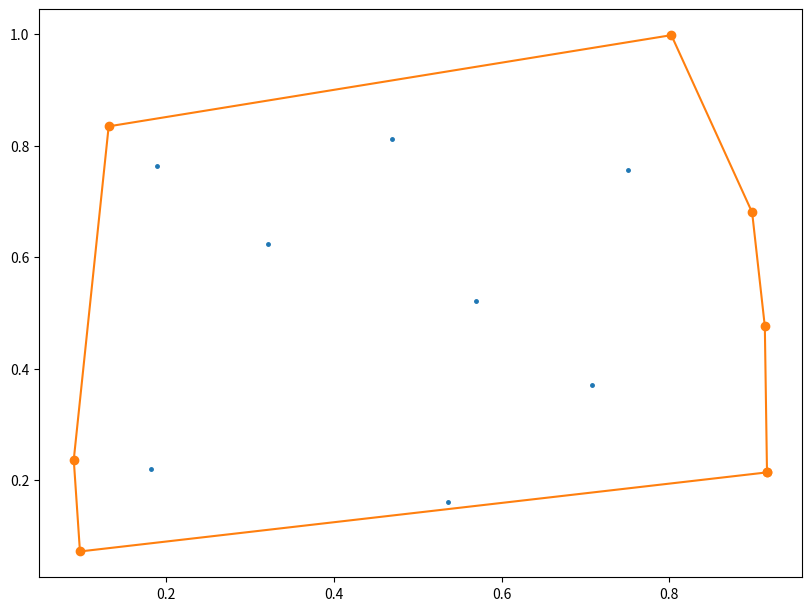

Write Python code to recreate this figure.
import matplotlib.pyplot as plt
import numpy as np


def is_left(pa, pb, pc):
    return (pb[0] - pa[0]) * (pc[1] - pa[1]) - (pb[1] - pa[1]) * (pc[0] - pa[0])


def compute_hull(P):
    n = len(P)
    L = [np.argmax(P[:, 0])]
    indexes = set(np.arange(n))
    i = 0

    while (i == 0) or (L[i] != L[0]):
        next_pt = next(iter(indexes - {L[i]}))

        for point in indexes - {next_pt}:
            if -1.e-6 < is_left(P[L[i]], P[next_pt], P[point]) < 1.e-6:
                if np.linalg.norm(P[L[i]] - P[point]) > np.linalg.norm(P[L[i]] - P[next_pt]):
                    next_pt = point
            elif 0. < is_left(P[L[i]], P[next_pt], P[point]):
                next_pt = point

        L.append(next_pt)
        indexes -= {next_pt}
        i += 1

    return L


if __name__ == "__main__":
    n_points = 15
    points = np.random.rand(n_points, 2)

    hull = compute_hull(points)
    print(hull)

    fig, ax = plt.subplots(1, 1, figsize=(8, 6), constrained_layout=True)
    ax.plot(points[:, 0], points[:, 1], ls='', marker='.', markersize=5)
    ax.plot(points[hull, 0], points[hull, 1], ls='-', marker='o')

    plt.show()
